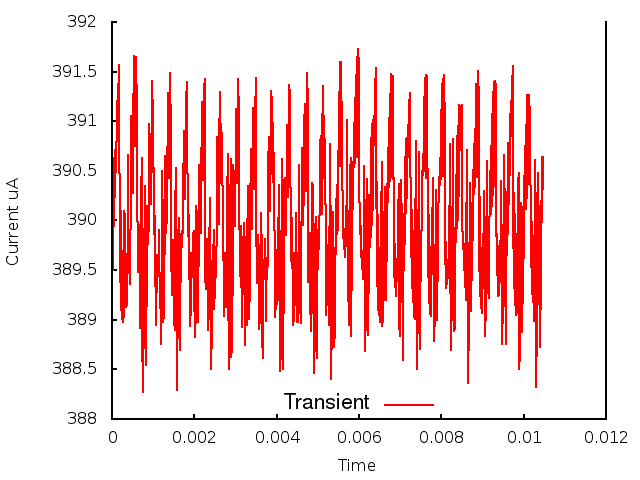

The file beside this chart, header and first rows:
0.000000, 0.000000, 3.895247
1, 0.000010, 3.89
2, 0.000020, 3.899
3, 0.000030, 3.896
4, 0.000040, 3.904
5, 0.000050, 3.899
6, 0.000060, 3.906
7, 0.000070, 3.902
8, 0.000080, 3.907
9, 0.000090, 3.905
10, 0.000100, 3.907
11, 0.000110, 3.909
12, 0.000120, 3.909
13, 0.000130, 3.912
14, 0.000140, 3.908
15, 0.000150, 3.914
16, 0.000160, 3.908
17, 0.000170, 3.916
18, 0.000180, 3.905
19, 0.000190, 3.904
20, 0.000200, 3.894
21, 0.000210, 3.901
22, 0.000220, 3.891
23, 0.000230, 3.898
24, 0.000240, 3.89
25, 0.000250, 3.897
26, 0.000260, 3.89
27, 0.000270, 3.896
28, 0.000280, 3.89
29, 0.000290, 3.901
30, 0.000300, 3.901
31, 0.000310, 3.901
32, 0.000320, 3.896
33, 0.000330, 3.891
34, 0.000340, 3.894
35, 0.000350, 3.893
36, 0.000360, 3.891
37, 0.000370, 3.894
38, 0.000380, 3.899
39, 0.000390, 3.907
40, 0.000400, 3.9
41, 0.000410, 3.896
42, 0.000420, 3.896
43, 0.000430, 3.894
44, 0.000440, 3.896
45, 0.000450, 3.902
46, 0.000460, 3.909
47, 0.000470, 3.911
48, 0.000480, 3.91
49, 0.000490, 3.906
50, 0.000500, 3.903
51, 0.000510, 3.905
52, 0.000520, 3.91
53, 0.000530, 3.916
54, 0.000540, 3.917
55, 0.000550, 3.912
56, 0.000560, 3.908
57, 0.000570, 3.908
58, 0.000580, 3.912
59, 0.000590, 3.917
60, 0.000600, 3.911
... 986 more rows
